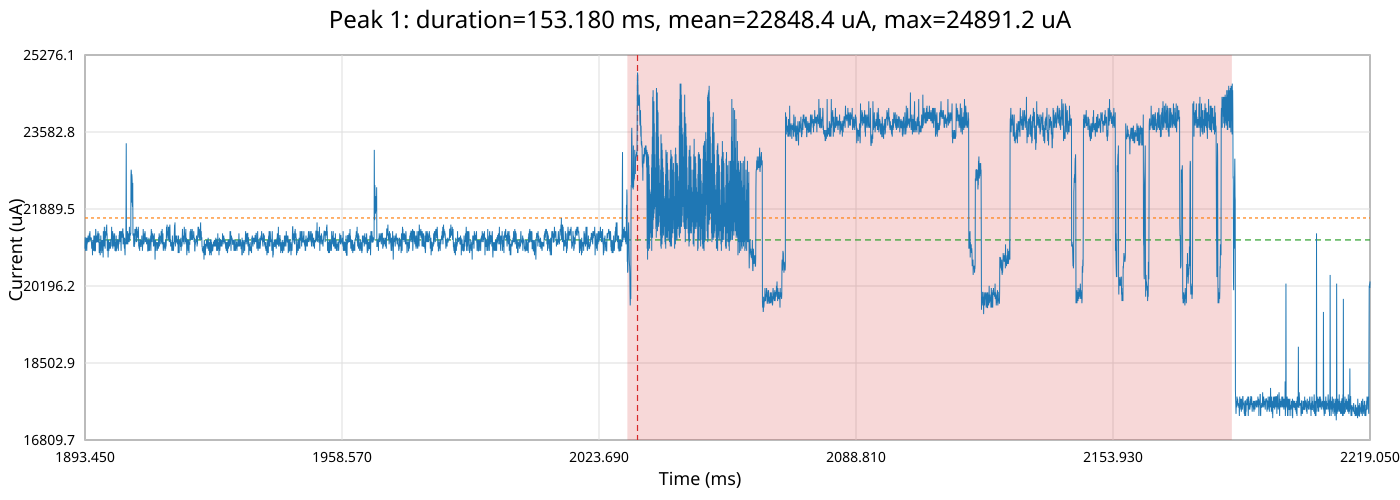

Data behind this chart, as committed beside it:
time_ms, time_relative_ms, current_ua
1893, -140.0, 21017
1893, -140, 21113
1893, -140, 21113
1893, -140, 20969
1893, -140, 21209
1894, -140, 21258
1894, -139.9, 21065
1894, -139.9, 21306
1894, -139.9, 21065
1894, -139.9, 21209
1894, -139.9, 21258
1894, -139.9, 21161
1894, -139.9, 21161
1894, -139.9, 21161
1894, -139.9, 21161
1894, -139.9, 20969
1894, -139.8, 21017
1894, -139.8, 20921
1894, -139.8, 21113
1894, -139.8, 20969
1894, -139.8, 21065
1894, -139.8, 21258
1894, -139.8, 21017
1894, -139.8, 21161
1894, -139.8, 21209
1894, -139.8, 21065
1894, -139.7, 21161
1894, -139.7, 21113
1894, -139.7, 20776
1894, -139.7, 21113
1894, -139.7, 21065
1894, -139.7, 20873
1894, -139.7, 20969
1894, -139.7, 21017
1894, -139.7, 21209
1894, -139.7, 21161
1894, -139.6, 21161
1894, -139.6, 21209
1894, -139.6, 20969
1894, -139.6, 21209
1894, -139.6, 21258
1894, -139.6, 21113
1894, -139.6, 21209
1894, -139.6, 21209
1894, -139.6, 21161
1894, -139.5, 20969
1894, -139.5, 21258
1894, -139.5, 21402
1894, -139.5, 21017
1894, -139.5, 21209
1894, -139.5, 21161
1894, -139.5, 21017
1894, -139.5, 20776
1894, -139.5, 21209
1894, -139.5, 21065
1894, -139.5, 21113
1894, -139.4, 21065
1894, -139.4, 21065
1894, -139.4, 21065
1894, -139.4, 21065
... 32,501 more rows
